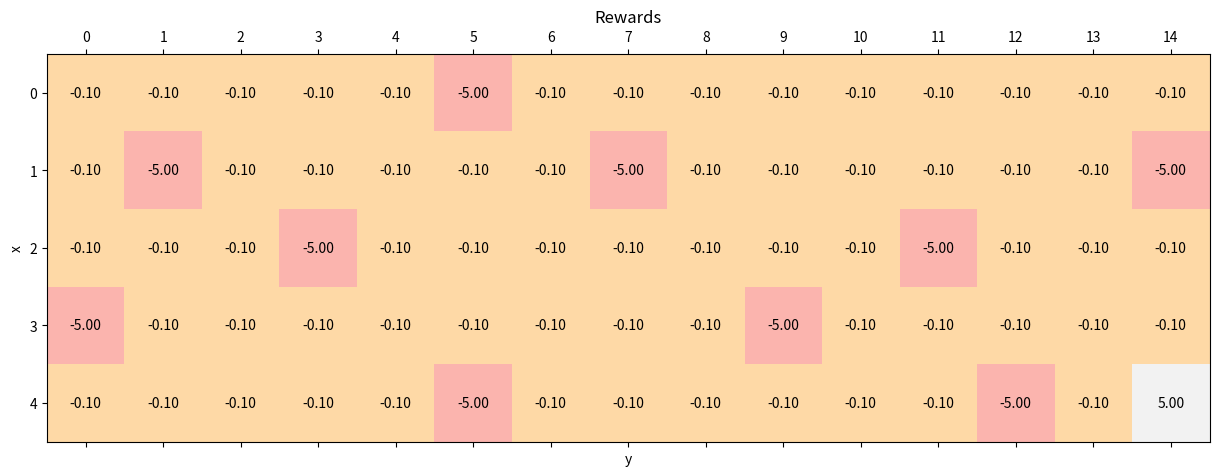
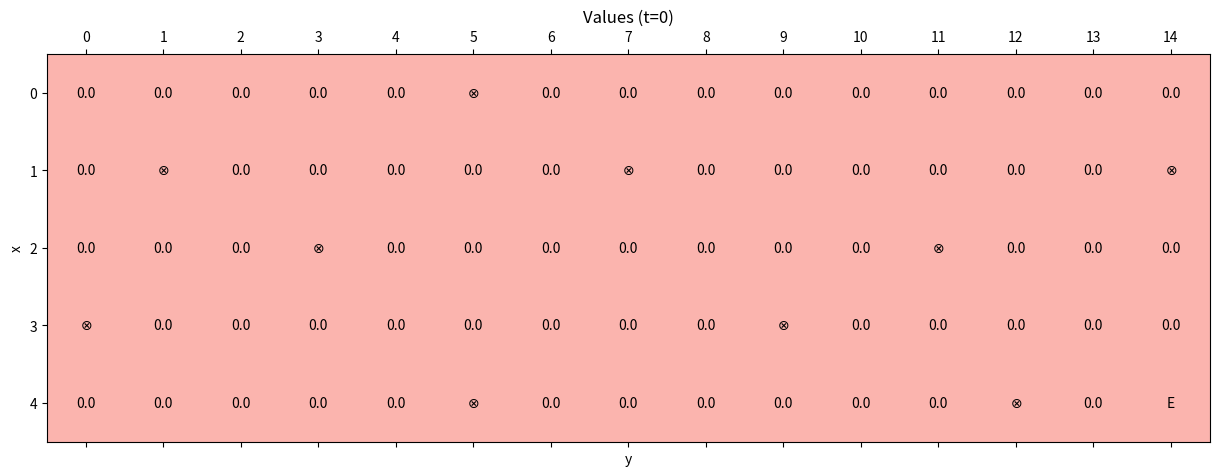
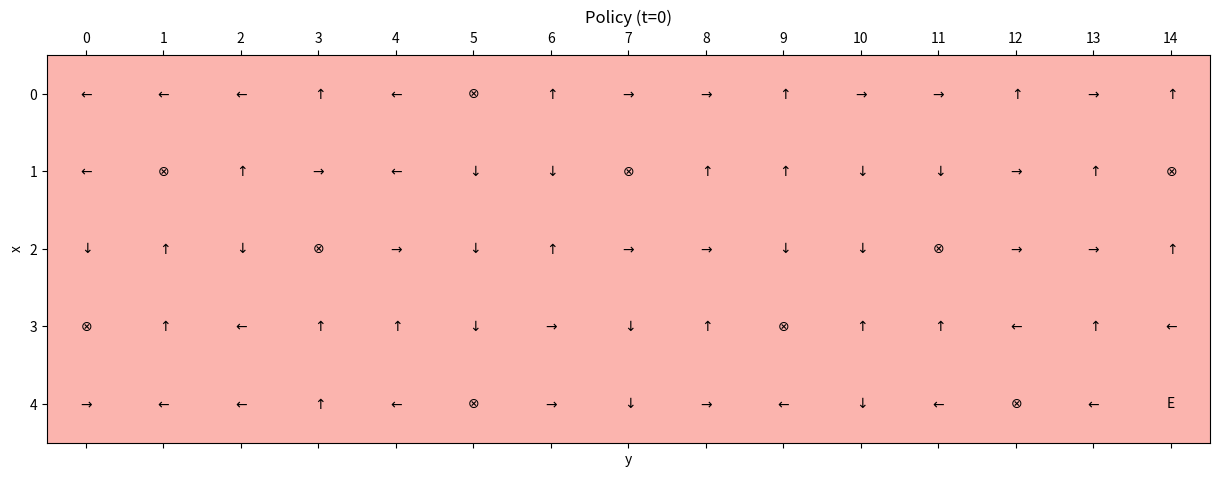
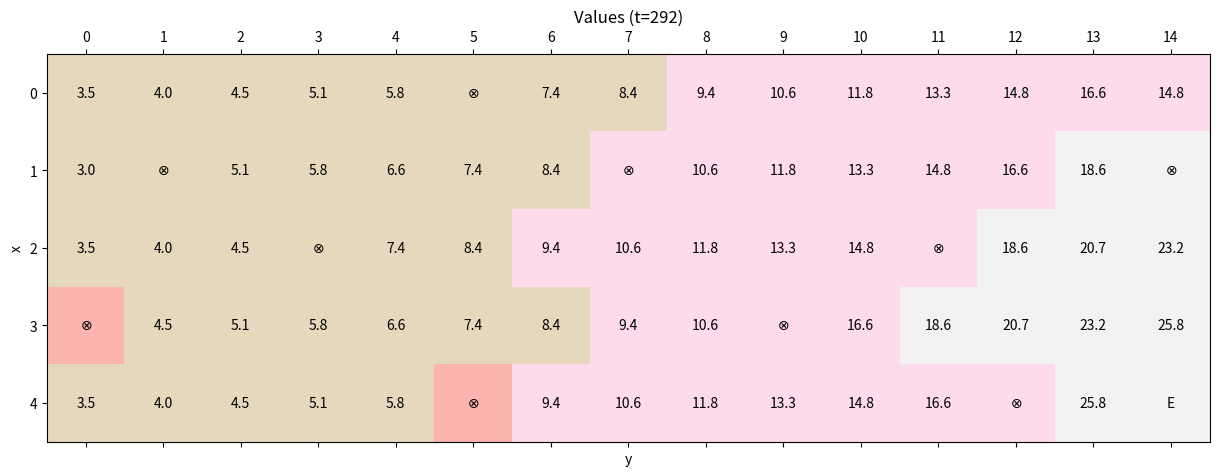
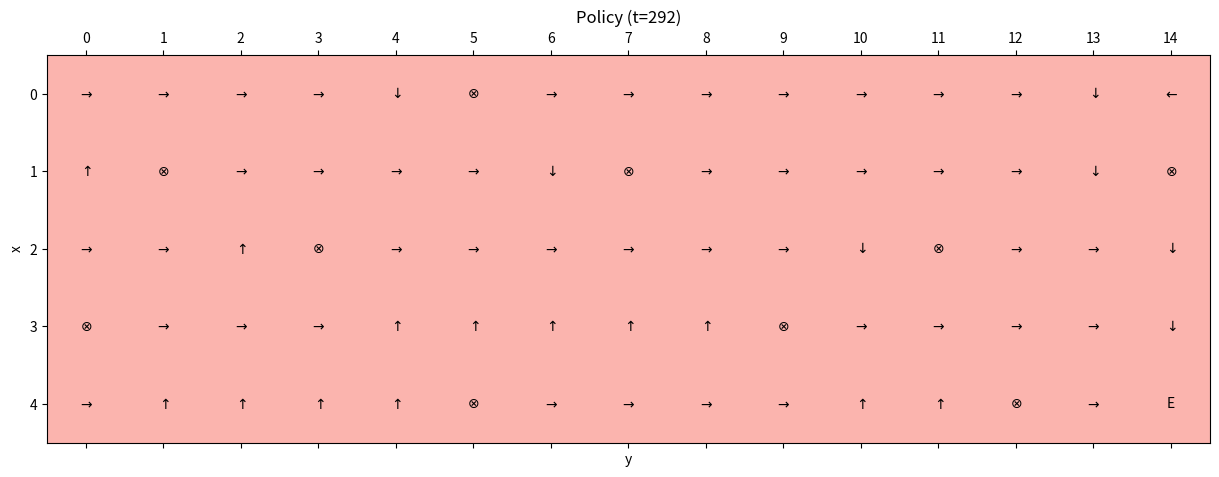

The script that saved these images, in order:
import matplotlib.pyplot as plt
import matplotlib.cm as cm
import numpy as np


# Set random seed for reproducibility
np.random.seed(1000)


width = 15
height = 5

y_final = width - 1
x_final = height - 1

y_wells = [0, 1, 3, 5, 5, 7, 9, 11, 12, 14]
x_wells = [3, 1, 2, 0, 4, 1, 3, 2, 4, 1]

gamma = 0.9
nb_max_epochs = 100000
tolerance = 1e-5
nb_actions = 4

# Initial tunnel rewards
standard_reward = -0.1
tunnel_rewards = np.ones(shape=(height, width)) * standard_reward

for x_well, y_well in zip(x_wells, y_wells):
    tunnel_rewards[x_well, y_well] = -5.0

tunnel_rewards[x_final, y_final] = 5.0

policy = np.random.randint(0, nb_actions,
                           size=(height, width)).\
    astype(np.uint8)
tunnel_values = np.zeros(shape=(height, width))


def show_values(t):
    fig, ax = plt.subplots(figsize=(15, 6))

    ax.matshow(tunnel_values, cmap=cm.Pastel1)
    ax.set_xlabel('y')
    ax.set_ylabel('x')
    ax.set_xticks(np.arange(width))
    ax.set_yticks(np.arange(height))
    ax.set_title('Values (t={})'.format(t))

    for i in range(height):
        for j in range(width):
            if i == x_final and j == y_final:
                msg = 'E'
            elif (i, j) in zip(x_wells, y_wells):
                msg = r'$\otimes$'
            else:
                msg = '{:.1f}'.format(tunnel_values[i, j])
            ax.text(x=j, y=i, s=msg, va='center', ha='center')

    plt.show()


def show_policy(t):
    fig, ax = plt.subplots(figsize=(15, 6))

    ax.matshow(np.zeros_like(tunnel_values), cmap=cm.Pastel1)
    ax.set_xlabel('y')
    ax.set_ylabel('x')
    ax.set_xticks(np.arange(width))
    ax.set_yticks(np.arange(height))
    ax.set_title('Policy (t={})'.format(t))

    for i in range(height):
        for j in range(width):
            action = policy[i, j]

            if i == x_final and j == y_final:
                msg = 'E'
            elif (i, j) in zip(x_wells, y_wells):
                msg = r'$\otimes$'
            else:
                if action == 0:
                    msg = r'$\uparrow$'
                elif action == 1:
                    msg = r'$\rightarrow$'
                elif action == 2:
                    msg = r'$\downarrow$'
                else:
                    msg = r'$\leftarrow$'

            ax.text(x=j, y=i, s=msg, va='center', ha='center')

    plt.show()


def is_final(x, y):
    if (x, y) in zip(x_wells, y_wells) \
            or (x, y) == (x_final, y_final):
        return True
    return False


def policy_evaluation():
    old_tunnel_values = tunnel_values.copy()

    for i in range(height):
        for j in range(width):
            action = policy[i, j]

            if action == 0:
                if i == 0:
                    x = 0
                else:
                    x = i - 1
                y = j

            elif action == 1:
                if j == width - 1:
                    y = width - 1
                else:
                    y = j + 1
                x = i

            elif action == 2:
                if i == height - 1:
                    x = height - 1
                else:
                    x = i + 1
                y = j

            else:
                if j == 0:
                    y = 0
                else:
                    y = j - 1
                x = i

            reward = tunnel_rewards[x, y]
            tunnel_values[i, j] = \
                reward + \
                (gamma * old_tunnel_values[x, y])


def policy_improvement():
    for i in range(height):
        for j in range(width):
            if is_final(i, j):
                continue

            values = np.zeros(shape=(nb_actions,))

            values[0] = (tunnel_rewards[i - 1, j] +
                         (gamma *
                          tunnel_values[i - 1, j])) \
                if i > 0 else -np.inf
            values[1] = (tunnel_rewards[i, j + 1] +
                         (gamma *
                          tunnel_values[i, j + 1])) \
                if j < width - 1 else -np.inf
            values[2] = (tunnel_rewards[i + 1, j] +
                         (gamma *
                          tunnel_values[i + 1, j])) \
                if i < height - 1 else -np.inf
            values[3] = (tunnel_rewards[i, j - 1] +
                         (gamma *
                          tunnel_values[i, j - 1])) \
                if j > 0 else -np.inf

            policy[i, j] = np.argmax(values).\
                astype(np.uint8)


if __name__ == '__main__':
    # Show tunnel rewards
    fig, ax = plt.subplots(figsize=(15, 6))

    ax.matshow(tunnel_rewards, cmap=cm.Pastel1)
    ax.set_xlabel('y')
    ax.set_ylabel('x')
    ax.set_xticks(np.arange(width))
    ax.set_yticks(np.arange(height))
    ax.set_title('Rewards')

    for i in range(height):
        for j in range(width):
            msg = '{:.2f}'.format(tunnel_rewards[i, j])
            ax.text(x=j, y=i, s=msg, va='center', ha='center')

    plt.show()

    # Show initial values
    show_values(t=0)

    # Show initial policy
    show_policy(t=0)

    # Train the model
    e = 0

    while e < nb_max_epochs:
        e += 1
        old_tunnel_values = tunnel_values.copy()
        policy_evaluation()

        if np.mean(np.abs(tunnel_values -
                          old_tunnel_values)) < \
                tolerance:
            old_policy = policy.copy()
            policy_improvement()

            if np.sum(policy - old_policy) == 0:
                break

    # Show final values
    show_values(t=e)

    # Show final policy
    show_policy(t=e)



